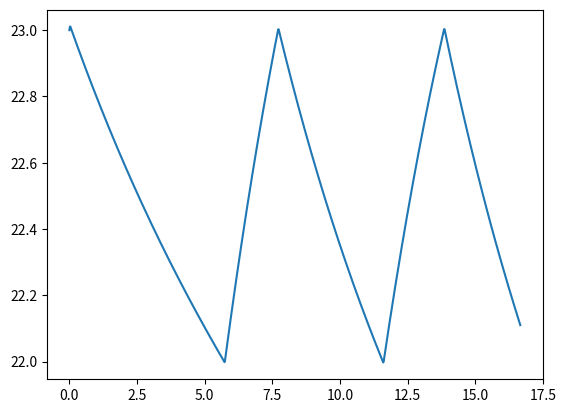

Here is the Python script that generated this plot:
import numpy as np
import matplotlib.pyplot as plt
c_ew = np.random.normal(1.875, 0.1875)*100000 #外墙的热容量
c_in=np.random.normal(1.2, 0.12)*100000       #室内空气的热容量
c_iw=np.random.normal(3.1, 0.31)*100000       #内墙的热容量
r_cew=np.random.normal(0.005, 0.0005)  #外部环境
r_ew=np.random.normal(0.014, 0.0014)   #外墙表面之间的热阻
r_iw=np.random.normal(0.005, 0.0005)   #室内墙壁等效热阻的一半
r_gs=np.random.normal(0.08, 0.008)     #玻璃表面的等效热阻

x_ext=np.random.uniform(31,32)         #外界温度
x_adj=np.random.uniform(23,30)         #相邻房间的温度
i_eq=np.random.uniform(45, 55) + np.random.uniform(30, 35)#太阳通过玻璃表面以及室内家具的辐射量
i_ew=np.random.uniform(95,105)         #太阳通过外墙表面的辐射量

a=np.array(
   [[(1/c_ew)*((r_cew/(r_ew*(r_ew+r_cew))-(2/r_ew))), 1/(c_ew*r_ew), 0],
   [1/(c_in*r_ew), -(1/c_in)*(1/r_ew+1/r_iw+1/r_gs), 1/(c_in*r_iw)],
   [0, 1/(c_iw*r_iw), -2/(c_iw*r_iw)]]
)

b=np.array(
   [[(1/c_ew)*(1/(r_cew+r_ew)), r_cew/(c_ew*(r_ew+r_cew)), 0, 0, 0],
   [1/(c_in*r_gs), 0, 1/c_in, -1/c_in, 0],
   [0, 0, 0, 0, 1/(c_iw*r_iw)]]
)
print(a)

def fxy(x,y):
   out=np.dot(a, y) + np.dot(b, np.array([31, 95, 70, 1200*x, 23]))
   return out


def fun(t1,t2, t0):
    y = [np.array([30,t0,24])]
    h=1
    t=[0]*1001
    w=[0]*1001
    out=[t0]*1001
    for i in range(1000):
        t[i+1]=t[i]+h/60
        if y[i][1]>t2:
            w[i+1]=1
        elif y[i][1]<t1:
            w[i+1]=0
        else:
            w[i+1]=w[i]
        y.append(y[i] + fxy(w[i], y[i])*h)
        y[i+1]=y[i]+(fxy(w[i+1],y[i+1])+fxy(w[i], y[i]))*(h/2)
        out[i+1]=y[i+1][1]
    print(y)
    plt.plot(t,out)
    plt.show()
fun(22,23,23)




